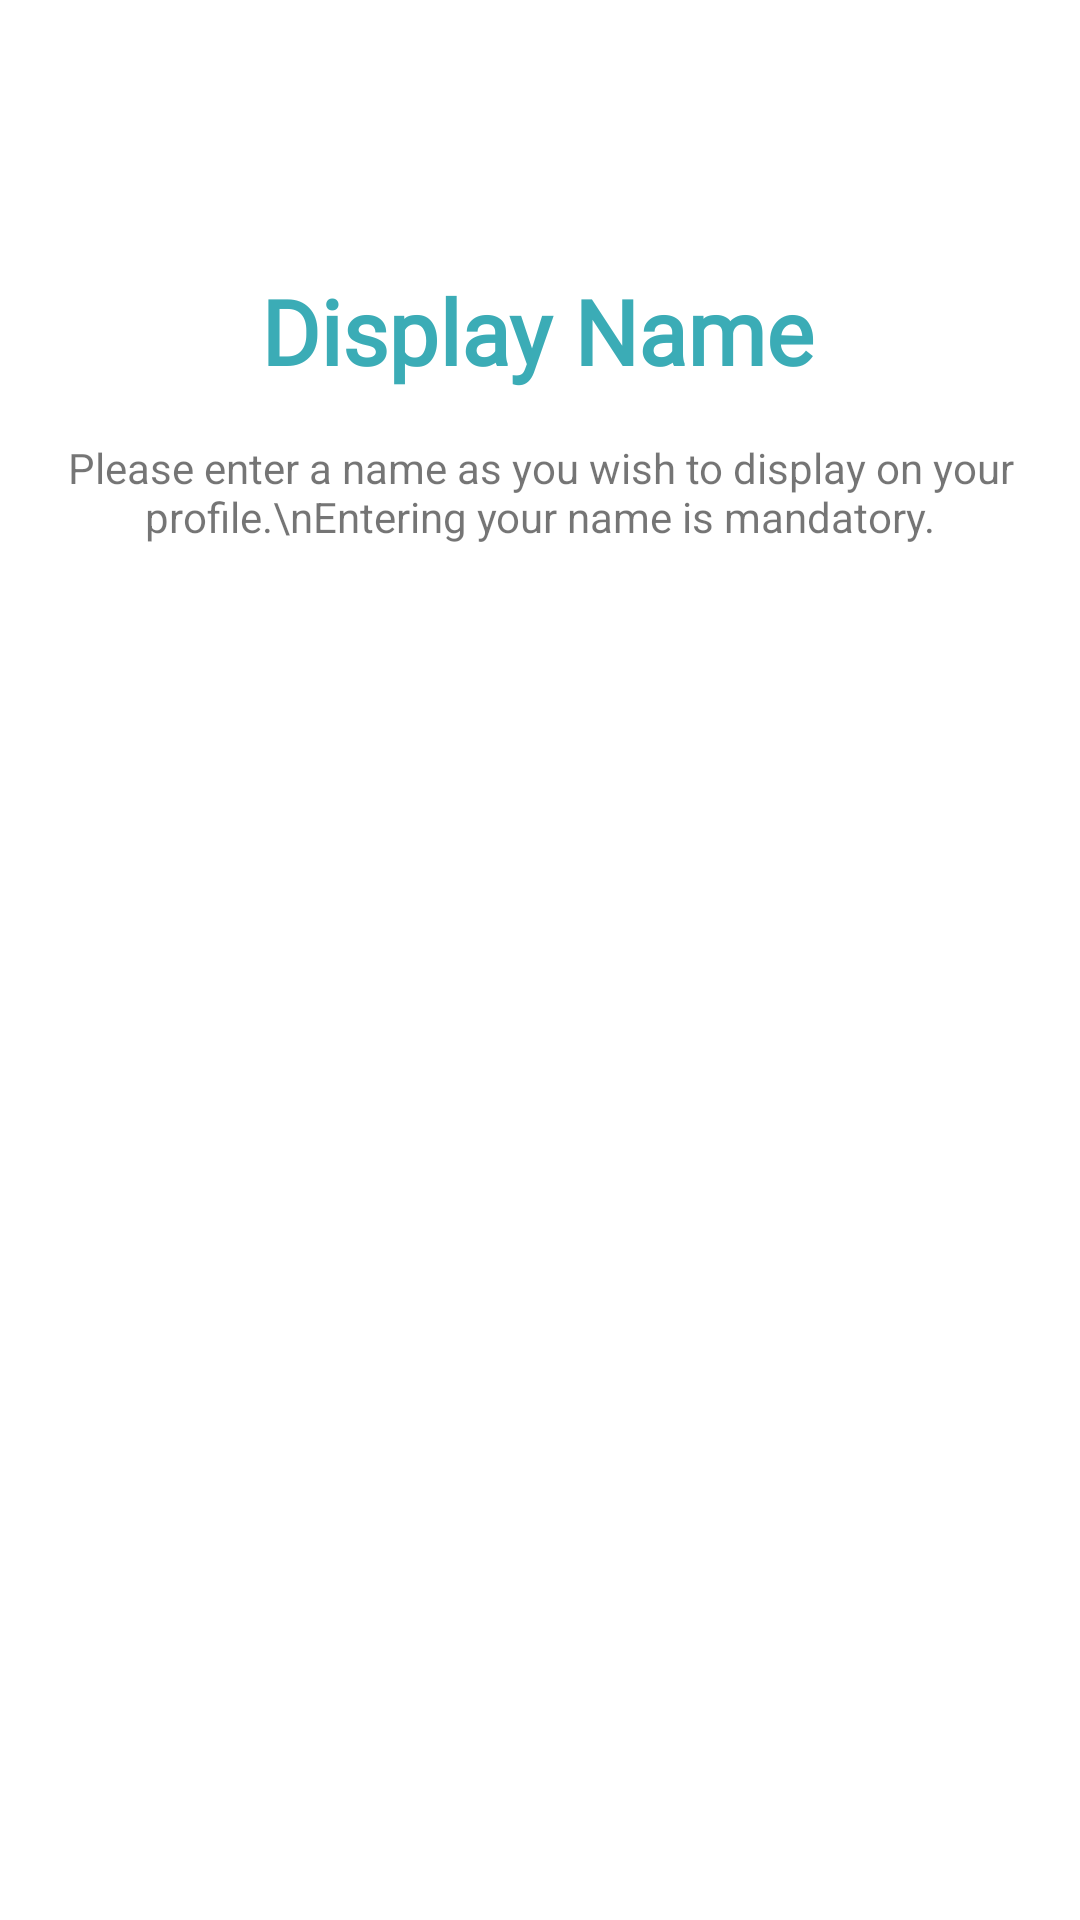

Layout XML and referenced resources for this Android screen:
<!-- AndroidManifest.xml: application theme Theme.CareUp -->
<!-- res/layout/fragment_display_name.xml -->
<?xml version="1.0" encoding="utf-8"?>
<FrameLayout xmlns:android="http://schemas.android.com/apk/res/android"
    xmlns:app="http://schemas.android.com/apk/res-auto"
    xmlns:tools="http://schemas.android.com/tools"
    android:layout_width="match_parent"
    android:layout_height="match_parent"
    tools:context=".DisplayName">

    <androidx.constraintlayout.widget.ConstraintLayout
        android:layout_width="match_parent"
        android:layout_height="match_parent">

        <TextView
            android:id="@+id/textView3"
            android:layout_width="wrap_content"
            android:layout_height="wrap_content"
            android:layout_marginTop="90dp"
            android:fontFamily="@font/inter_bold"
            android:text="Display Name"
            android:textColor="@color/primary"
            android:textSize="30sp"
            android:textStyle="bold"
            app:layout_constraintEnd_toEndOf="parent"
            app:layout_constraintHorizontal_bias="0.497"
            app:layout_constraintStart_toStartOf="parent"
            app:layout_constraintTop_toTopOf="parent" />

        <TextView
            android:id="@+id/textView11"
            android:layout_width="wrap_content"
            android:layout_height="wrap_content"
            android:gravity="center"
            android:layout_marginTop="16dp"
            android:text="Please enter a name as you wish to display on your profile.\nEntering your name is mandatory."
            app:layout_constraintEnd_toEndOf="parent"
            app:layout_constraintStart_toStartOf="parent"
            app:layout_constraintTop_toBottomOf="@+id/textView3" />
    </androidx.constraintlayout.widget.ConstraintLayout>

</FrameLayout>
<!-- resources referenced by this layout -->
<resources>
  <color name="primary">#3BACB6</color>
  <style name="Theme.CareUp" parent="Theme.MaterialComponents.DayNight.NoActionBar">
          
          <item name="colorPrimary">@color/primary</item>
          <item name="colorPrimaryVariant">@color/primary_light</item>
          <item name="colorOnPrimary">@color/white</item>
          
          <item name="colorSecondary">@color/secondary</item>
  
          <item name="colorOnSecondary">@color/black</item>
          
          <item name="android:statusBarColor" tools:targetApi="l">?attr/colorPrimary</item>
          
          <item name="android:navigationBarColor" tools:targetApi="l">?attr/colorPrimary</item>
      </style>
  <color name="primary_light">#B3E8E5</color>
  <color name="white">#FFFFFFFF</color>
  <color name="secondary">#6C6C6C</color>
  <color name="black">#FF000000</color>
</resources>
